Run: headless pygame with SDL's dummy video driver; simulated clock (each Clock.tick advances the game by its frame time, no real sleeping); random seed 0; keys injected as events and as key.get_pressed() state; no mouse input.
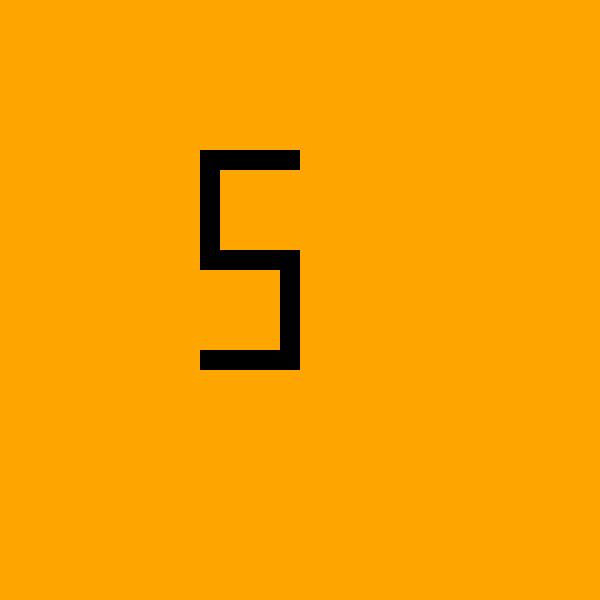
Frame 1 of 4 · flips 1–60 · no input
Frame 2 of 4 · flips 61–180 · tapped SPACE, RETURN · held RIGHT (→), D · screen unchanged from frame 1, image omitted
Frame 3 of 4 · flips 181–300 · held DOWN (↓), S · screen unchanged from frame 2, image omitted
Frame 4 of 4 · flips 301–420 · held LEFT (←), A, UP (↑), W · screen unchanged from frame 3, image omitted

The pygame program that drew these frames:

import pygame  


# Initialize 
pygame.init()  


# Display
Window_Size = 600
display = pygame.display.set_mode((Window_Size, Window_Size))  
pygame.display.set_caption("Draw Initial S")  


# Colors
Red = (255, 165, 0)  
Black = (0, 0, 0)  


# Game loop
GameLoop = True  
while GameLoop:  
    for event in pygame.event.get():  
        if event.type == pygame.QUIT:  
            GameLoop = False  


    # Fill the screen with Orange
    display.fill(Red)  


    # Draw "S" using rectangles in Black
    pygame.draw.rect(display, Black, (200, 150, 100, 20))  
    pygame.draw.rect(display, Black, (200, 150, 20, 100))  
    pygame.draw.rect(display, Black, (200, 250, 100, 20))  
    pygame.draw.rect(display, Black, (280, 250, 20, 100))  
    pygame.draw.rect(display, Black, (200, 350, 100, 20))  


    # Update the display
    pygame.display.flip()  


pygame.quit()
